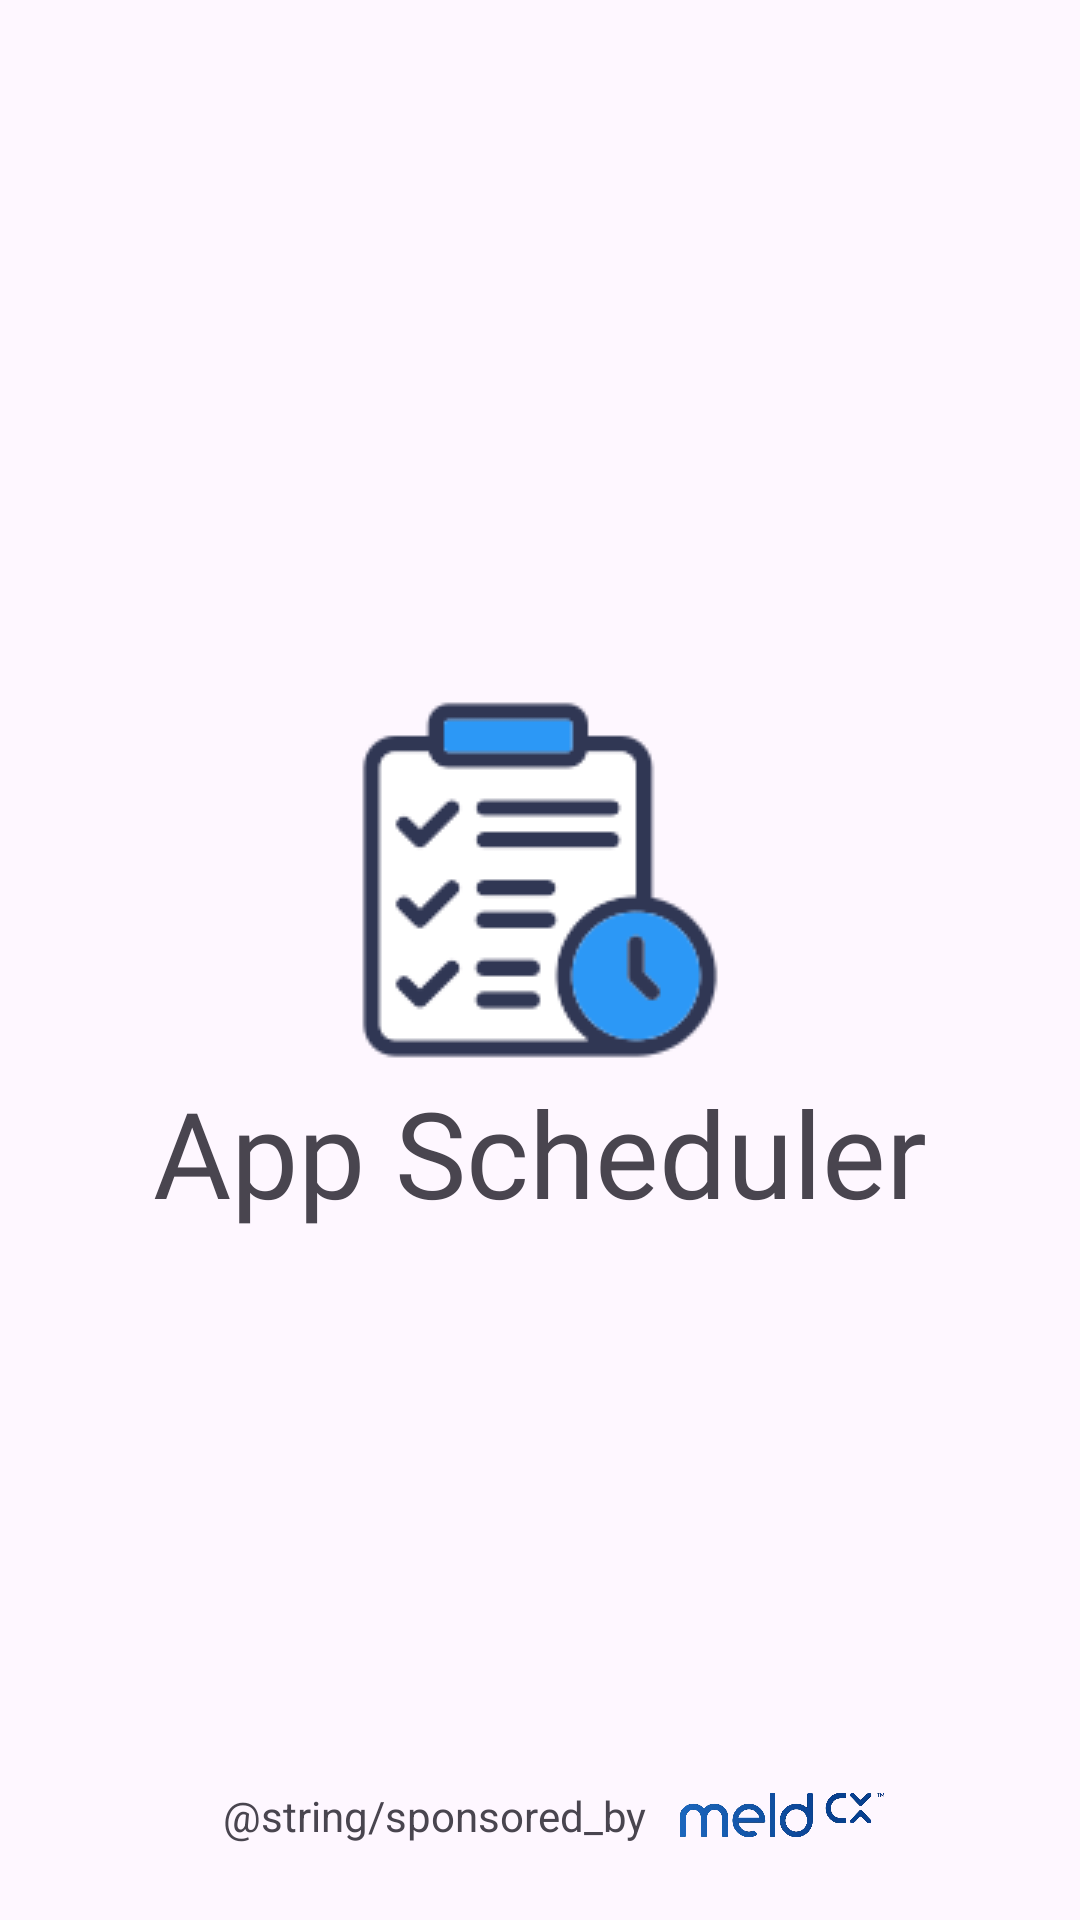

The Android layout XML behind this screen, and the referenced resources:
<!-- AndroidManifest.xml: application theme Theme.AppScheduler -->
<!-- res/layout/fragment_splash.xml -->
<?xml version="1.0" encoding="utf-8"?>
<androidx.constraintlayout.widget.ConstraintLayout xmlns:android="http://schemas.android.com/apk/res/android"
    xmlns:app="http://schemas.android.com/apk/res-auto"
    xmlns:tools="http://schemas.android.com/tools"
    android:layout_width="match_parent"
    android:layout_height="match_parent"
    tools:context=".ui.fragments.SplashFragment">

    <ImageView
        android:id="@+id/ivLogo"
        android:layout_width="wrap_content"
        android:layout_height="wrap_content"
        android:src="@drawable/scheduler_logo"
        app:layout_constraintBottom_toTopOf="@id/tvAppName"
        app:layout_constraintEnd_toEndOf="parent"
        app:layout_constraintStart_toStartOf="parent"
        app:layout_constraintTop_toTopOf="parent"
        app:layout_constraintVertical_chainStyle="packed" />

    <TextView
        android:id="@+id/tvAppName"
        android:layout_width="wrap_content"
        android:layout_height="wrap_content"
        android:fontFamily="@font/lobster"
        android:text="@string/app_name"
        android:textSize="@dimen/forty_sp"
        app:layout_constraintBottom_toBottomOf="parent"
        app:layout_constraintEnd_toEndOf="parent"
        app:layout_constraintStart_toStartOf="parent"
        app:layout_constraintTop_toBottomOf="@+id/ivLogo" />

    <TextView
        android:id="@+id/tvSponsored"
        android:layout_width="wrap_content"
        android:layout_height="wrap_content"
        android:paddingHorizontal="@dimen/ten_dp"
        android:text="@string/sponsored_by"
        app:layout_constraintBottom_toBottomOf="@+id/ivMeld"
        app:layout_constraintEnd_toStartOf="@+id/ivMeld"
        app:layout_constraintHorizontal_chainStyle="packed"
        app:layout_constraintStart_toStartOf="parent"
        app:layout_constraintTop_toTopOf="@+id/ivMeld" />

    <ImageView
        android:id="@+id/ivMeld"
        android:layout_width="@dimen/seventy_dp"
        android:layout_height="@dimen/seventy_dp"
        android:src="@drawable/meldcx"
        app:layout_constraintBottom_toBottomOf="parent"
        app:layout_constraintEnd_toEndOf="parent"
        app:layout_constraintStart_toEndOf="@+id/tvSponsored" />

</androidx.constraintlayout.widget.ConstraintLayout>
<!-- resources referenced by this layout -->
<resources>
  <dimen name="forty_sp">40sp</dimen>
  <dimen name="seventy_dp">70dp</dimen>
  <dimen name="ten_dp">10dp</dimen>
  <!-- drawable meldcx: png bitmap (drawable, 97458 bytes) -->
  <!-- drawable scheduler_logo: png bitmap (drawable, 6219 bytes) -->
  <string name="app_name">App Scheduler</string>
  <style name="Theme.AppScheduler" parent="Base.Theme.AppScheduler" />
  <style name="Base.Theme.AppScheduler" parent="Theme.Material3.Light" />
</resources>
